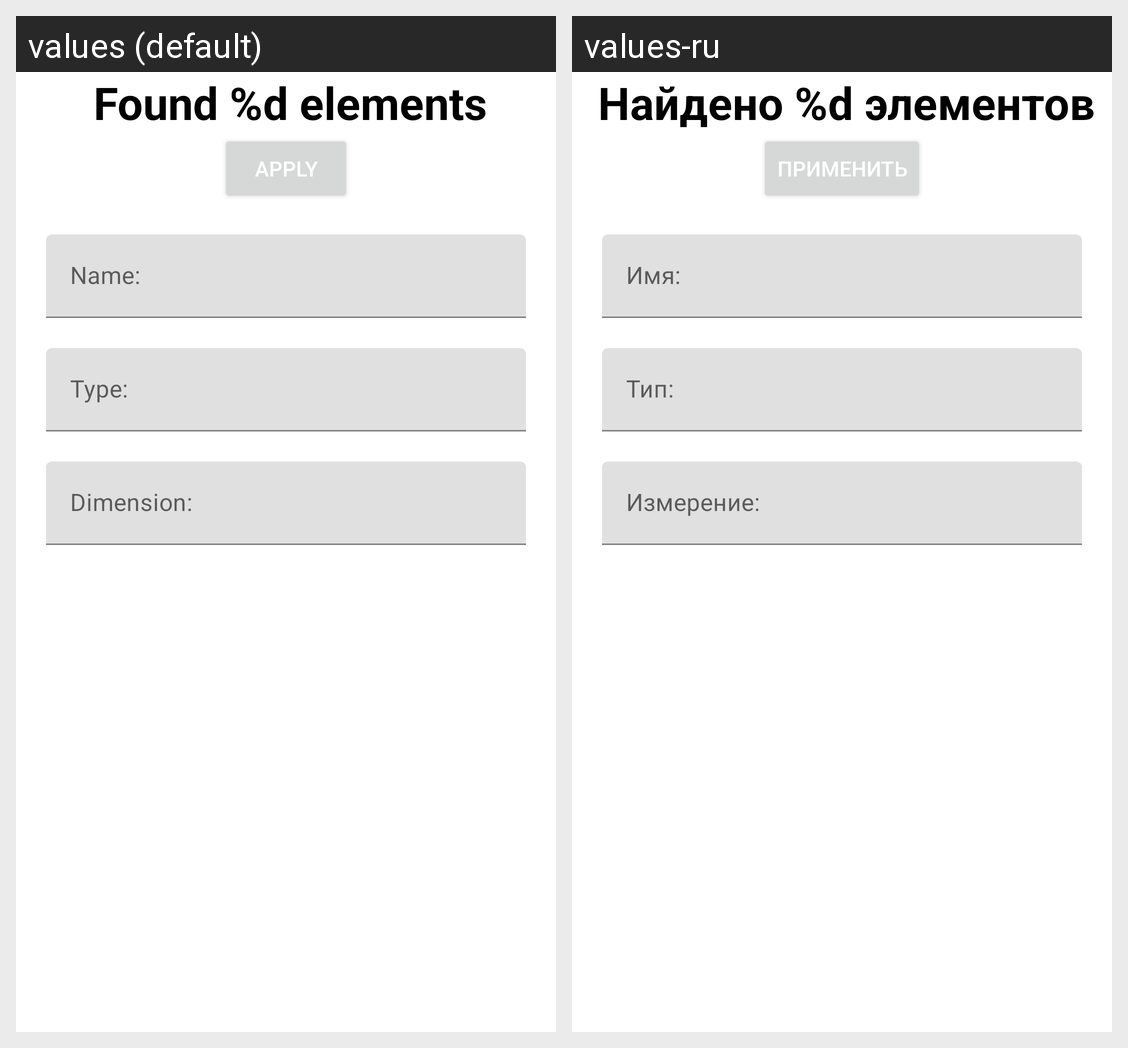

Locale-by-locale string values for the Android screen shown in this grid:
Android screen res/layout/fragment_location_filter.xml rendered under 2 locales, left to right: values (default), values-ru. Device: Nexus 5 (rendered at 1080×1920; each locale shown at half size, 540×960, under a caption strip naming it); theme Theme.RickAndMorty.NoStandardActionBar.
Strings drawn on this screen, with the default value and each locale's value (text and hints the layout hard-codes, and strings that could not be matched under every locale, appear in the picture but are not listed):

character_name_title
  values: Name:
  values-ru: Имя:

character_type_title
  values: Type:
  values-ru: Тип:

dimension_title
  values: Dimension:
  values-ru: Измерение:

search_count
  values: Found %d elements
  values-ru: Найдено %d элементов

save_button_title
  values: Apply
  values-ru: Применить
